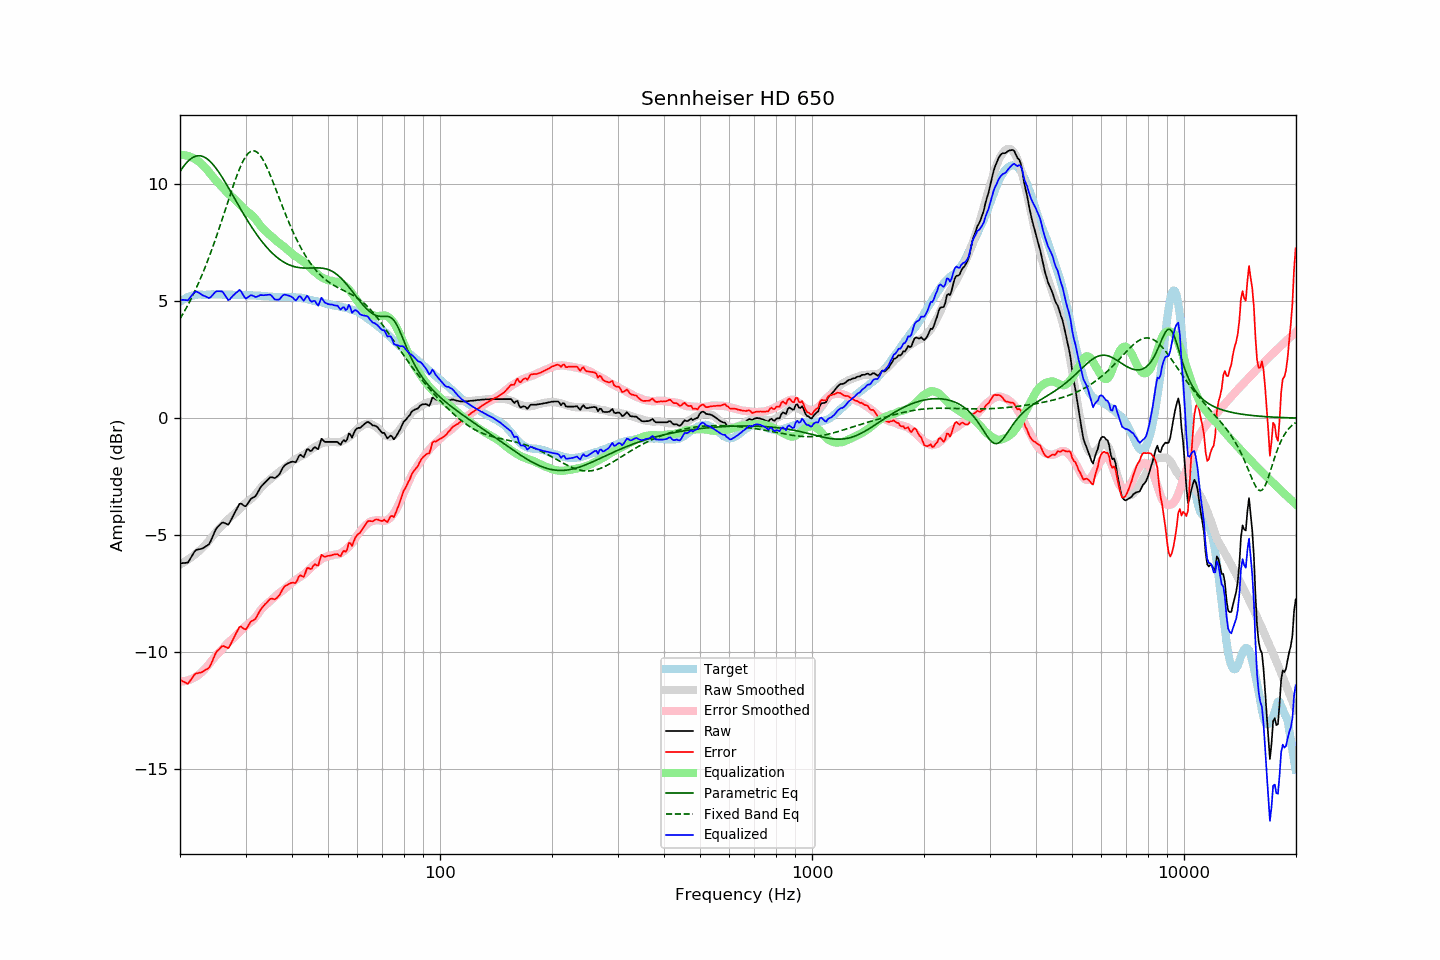

The file beside this chart, header and first rows:
frequency, raw, error, smoothed, error_smoothed, equalization, parametric_eq, fixed_band_eq, equalized_raw, equalized_smoothed, target
20.00, -6.21, -11.18, -6.26, -11.26, 11.26, 10.55, 4.25, 5.06, 5.00, 4.97
20.20, -6.21, -11.23, -6.22, -11.26, 11.26, 10.65, 4.36, 5.06, 5.04, 5.02
20.40, -6.20, -11.27, -6.18, -11.26, 11.26, 10.75, 4.48, 5.06, 5.07, 5.07
20.61, -6.20, -11.30, -6.14, -11.25, 11.25, 10.84, 4.60, 5.05, 5.11, 5.10
20.81, -6.19, -11.34, -6.10, -11.24, 11.24, 10.92, 4.72, 5.05, 5.14, 5.15
21.02, -6.18, -11.37, -6.05, -11.22, 11.22, 10.99, 4.85, 5.04, 5.16, 5.19
21.23, -6.06, -11.27, -6.01, -11.19, 11.19, 11.06, 4.98, 5.14, 5.19, 5.21
21.44, -5.95, -11.18, -5.96, -11.17, 11.17, 11.11, 5.12, 5.22, 5.21, 5.23
21.66, -5.83, -11.08, -5.90, -11.13, 11.13, 11.15, 5.26, 5.31, 5.23, 5.25
21.87, -5.72, -10.97, -5.85, -11.10, 11.10, 11.19, 5.40, 5.38, 5.25, 5.26
22.09, -5.64, -10.91, -5.79, -11.06, 11.06, 11.21, 5.55, 5.42, 5.26, 5.28
22.31, -5.63, -10.91, -5.73, -11.01, 11.01, 11.22, 5.70, 5.38, 5.28, 5.29
22.54, -5.61, -10.89, -5.68, -10.96, 10.96, 11.22, 5.85, 5.35, 5.28, 5.29
22.76, -5.60, -10.88, -5.61, -10.90, 10.90, 11.22, 6.01, 5.30, 5.29, 5.29
22.99, -5.58, -10.85, -5.55, -10.84, 10.84, 11.20, 6.18, 5.26, 5.29, 5.28
23.22, -5.54, -10.81, -5.48, -10.77, 10.77, 11.17, 6.35, 5.23, 5.29, 5.27
23.45, -5.49, -10.76, -5.40, -10.69, 10.69, 11.13, 6.52, 5.21, 5.29, 5.27
23.69, -5.45, -10.73, -5.33, -10.62, 10.62, 11.09, 6.69, 5.17, 5.29, 5.28
23.92, -5.40, -10.68, -5.24, -10.53, 10.53, 11.03, 6.88, 5.14, 5.29, 5.28
24.16, -5.28, -10.57, -5.16, -10.44, 10.44, 10.96, 7.06, 5.17, 5.29, 5.29
24.40, -5.11, -10.41, -5.07, -10.36, 10.36, 10.89, 7.25, 5.24, 5.29, 5.30
24.65, -4.96, -10.25, -4.99, -10.27, 10.27, 10.81, 7.44, 5.32, 5.29, 5.29
24.89, -4.80, -10.08, -4.91, -10.19, 10.19, 10.73, 7.64, 5.40, 5.29, 5.29
25.14, -4.69, -9.97, -4.83, -10.12, 10.12, 10.63, 7.84, 5.43, 5.29, 5.29
25.39, -4.62, -9.91, -4.75, -10.04, 10.04, 10.54, 8.04, 5.43, 5.29, 5.30
25.65, -4.55, -9.84, -4.68, -9.97, 9.97, 10.44, 8.25, 5.42, 5.29, 5.30
25.91, -4.48, -9.76, -4.61, -9.90, 9.90, 10.33, 8.46, 5.43, 5.29, 5.28
26.16, -4.47, -9.75, -4.54, -9.83, 9.83, 10.22, 8.67, 5.36, 5.29, 5.28
26.43, -4.50, -9.78, -4.47, -9.75, 9.75, 10.11, 8.88, 5.26, 5.29, 5.28
26.69, -4.53, -9.81, -4.39, -9.67, 9.67, 9.99, 9.09, 5.15, 5.28, 5.28
26.96, -4.56, -9.85, -4.32, -9.60, 9.60, 9.87, 9.30, 5.05, 5.28, 5.29
27.23, -4.46, -9.75, -4.26, -9.54, 9.54, 9.75, 9.51, 5.08, 5.28, 5.29
27.50, -4.32, -9.60, -4.21, -9.48, 9.48, 9.63, 9.72, 5.17, 5.28, 5.29
27.77, -4.19, -9.46, -4.15, -9.43, 9.43, 9.51, 9.92, 5.24, 5.28, 5.27
28.05, -4.06, -9.33, -4.09, -9.36, 9.36, 9.39, 10.12, 5.31, 5.27, 5.27
28.33, -3.93, -9.19, -4.02, -9.29, 9.29, 9.27, 10.31, 5.37, 5.27, 5.26
28.62, -3.80, -9.06, -3.95, -9.22, 9.22, 9.15, 10.49, 5.42, 5.27, 5.26
28.90, -3.67, -8.94, -3.88, -9.15, 9.15, 9.03, 10.66, 5.48, 5.27, 5.27
29.19, -3.66, -8.91, -3.81, -9.08, 9.08, 8.91, 10.82, 5.42, 5.27, 5.26
29.48, -3.71, -8.98, -3.75, -9.01, 9.01, 8.80, 10.97, 5.30, 5.26, 5.27
29.78, -3.76, -9.02, -3.68, -8.94, 8.94, 8.68, 11.09, 5.19, 5.26, 5.26
30.08, -3.77, -9.04, -3.62, -8.88, 8.88, 8.56, 11.20, 5.12, 5.26, 5.27
30.38, -3.67, -8.93, -3.57, -8.83, 8.83, 8.45, 11.29, 5.16, 5.26, 5.26
30.68, -3.57, -8.82, -3.52, -8.78, 8.78, 8.34, 11.36, 5.21, 5.26, 5.26
30.99, -3.46, -8.71, -3.47, -8.72, 8.72, 8.23, 11.41, 5.26, 5.25, 5.25
31.30, -3.42, -8.67, -3.41, -8.66, 8.66, 8.13, 11.43, 5.25, 5.25, 5.25
31.61, -3.38, -8.63, -3.35, -8.60, 8.60, 8.03, 11.43, 5.22, 5.25, 5.25
31.93, -3.34, -8.58, -3.27, -8.52, 8.52, 7.92, 11.41, 5.18, 5.25, 5.25
32.24, -3.23, -8.46, -3.19, -8.43, 8.43, 7.83, 11.37, 5.20, 5.24, 5.23
32.57, -3.10, -8.34, -3.09, -8.33, 8.33, 7.73, 11.31, 5.23, 5.24, 5.24
32.89, -2.97, -8.20, -3.00, -8.23, 8.23, 7.64, 11.22, 5.27, 5.23, 5.24
33.22, -2.89, -8.11, -2.92, -8.15, 8.15, 7.55, 11.12, 5.26, 5.23, 5.23
33.55, -2.82, -8.04, -2.85, -8.07, 8.07, 7.47, 11.01, 5.26, 5.22, 5.22
33.89, -2.75, -7.96, -2.80, -8.01, 8.01, 7.38, 10.88, 5.26, 5.21, 5.21
34.23, -2.68, -7.89, -2.74, -7.95, 7.95, 7.30, 10.73, 5.27, 5.21, 5.22
34.57, -2.61, -7.81, -2.68, -7.89, 7.89, 7.23, 10.58, 5.28, 5.20, 5.20
34.92, -2.54, -7.74, -2.62, -7.82, 7.82, 7.15, 10.42, 5.29, 5.20, 5.20
35.27, -2.53, -7.72, -2.56, -7.76, 7.76, 7.09, 10.25, 5.23, 5.20, 5.19
35.62, -2.55, -7.74, -2.51, -7.70, 7.70, 7.02, 10.08, 5.15, 5.19, 5.19
35.97, -2.57, -7.75, -2.45, -7.64, 7.64, 6.96, 9.90, 5.08, 5.19, 5.19
... 635 more rows
